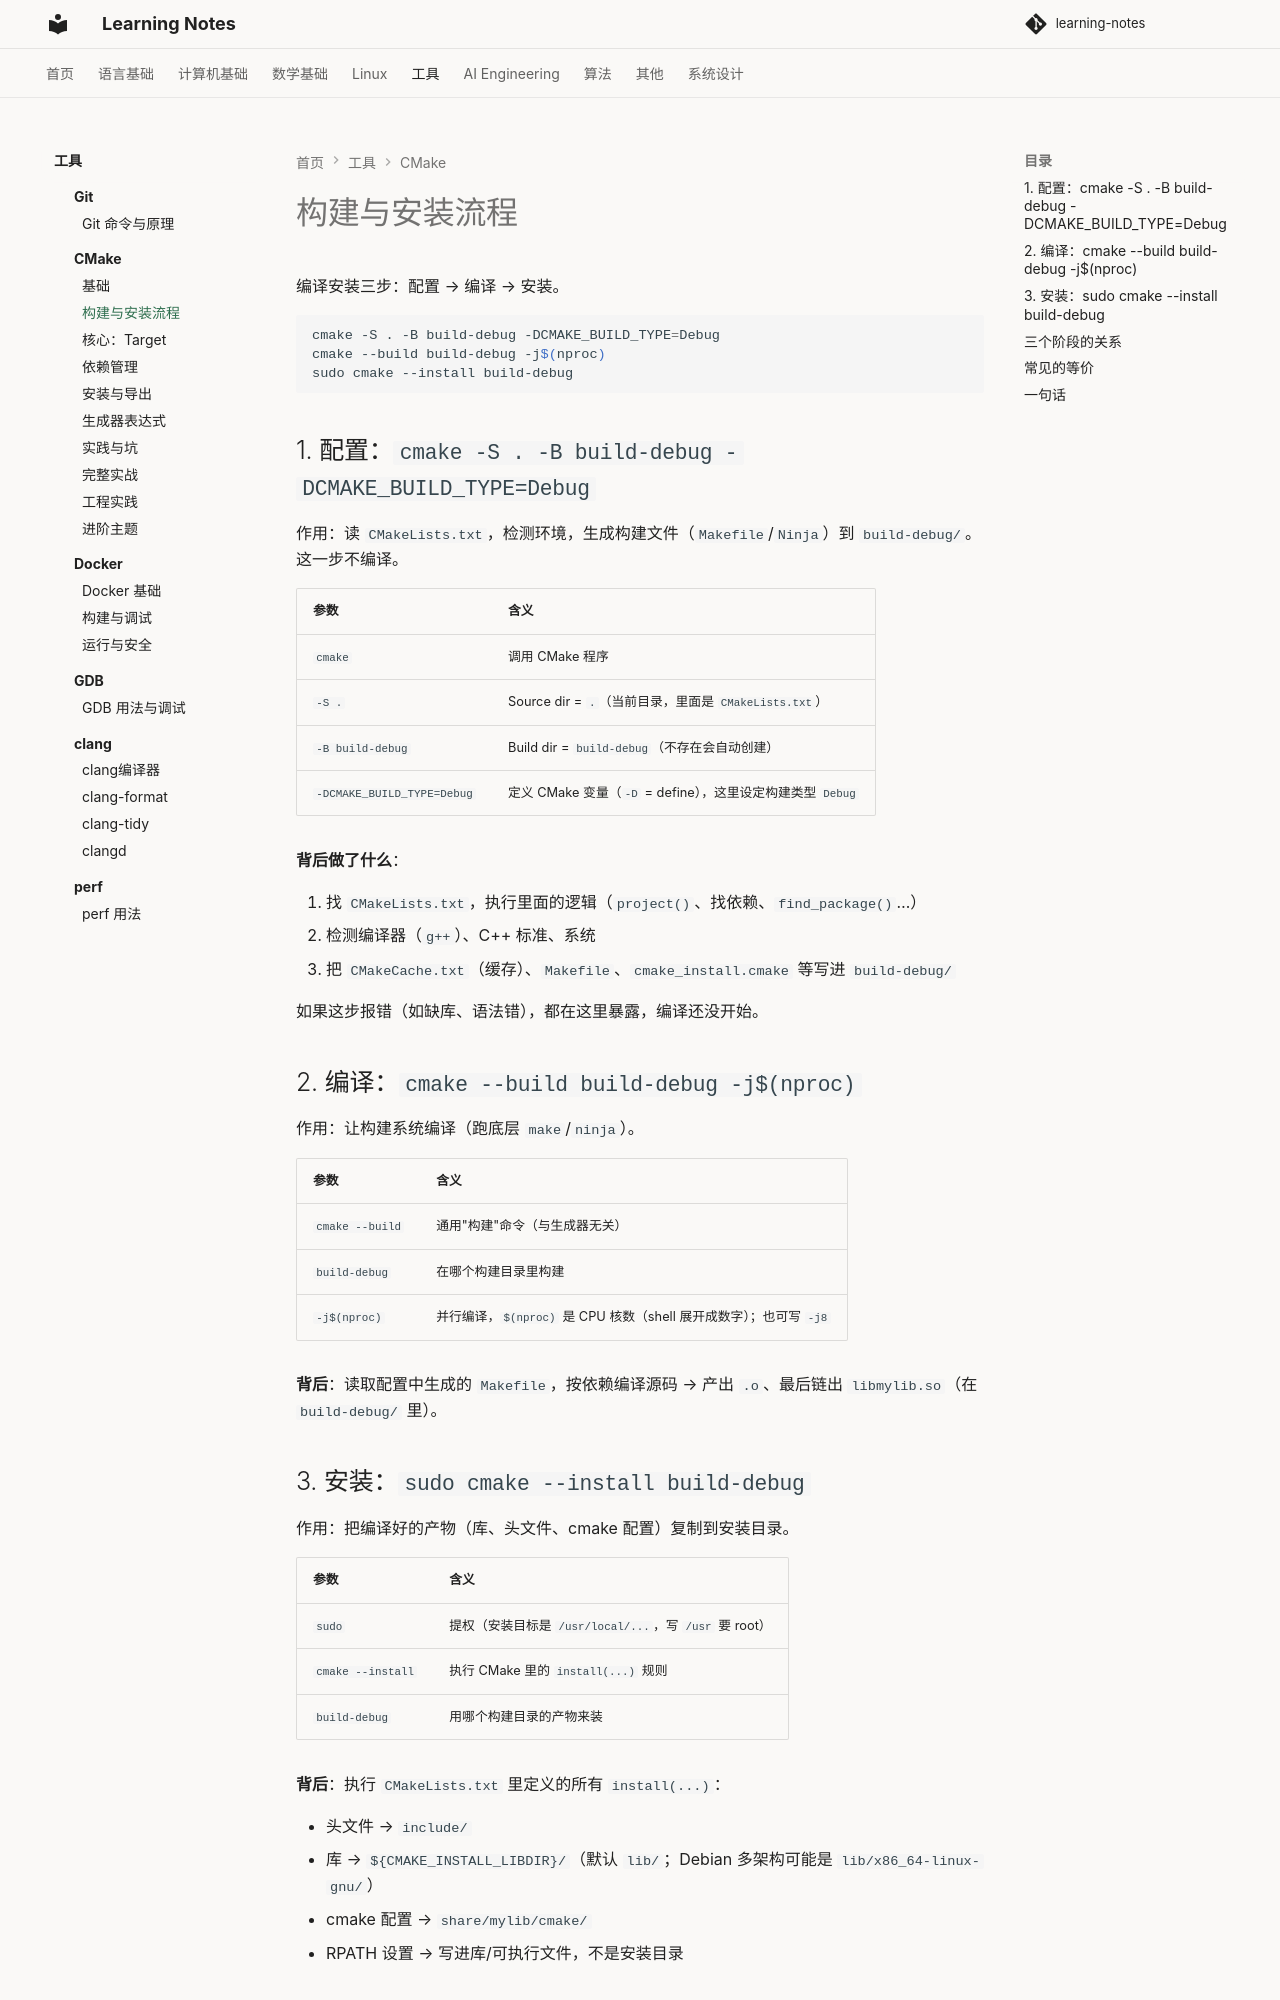

repository: handwan/learning-notes · page: 05-tools/cmake/构建与安装流程/index.html · generator: mkdocs

# 构建与安装流程

编译安装三步：配置 → 编译 → 安装。

```bash
cmake -S . -B build-debug -DCMAKE_BUILD_TYPE=Debug
cmake --build build-debug -j$(nproc)
sudo cmake --install build-debug
```

## 1. 配置：`cmake -S . -B build-debug -DCMAKE_BUILD_TYPE=Debug`

作用：读 `CMakeLists.txt`，检测环境，生成构建文件（`Makefile`/`Ninja`）到 `build-debug/`。这一步不编译。

| 参数 | 含义 |
|---|---|
| `cmake` | 调用 CMake 程序 |
| `-S .` | Source dir = `.`（当前目录，里面是 `CMakeLists.txt`） |
| `-B build-debug` | Build dir = `build-debug`（不存在会自动创建） |
| `-DCMAKE_BUILD_TYPE=Debug` | 定义 CMake 变量（`-D` = define），这里设定构建类型 `Debug` |

**背后做了什么**：

1. 找 `CMakeLists.txt`，执行里面的逻辑（`project()`、找依赖、`find_package()`…）
2. 检测编译器（`g++`）、C++ 标准、系统
3. 把 `CMakeCache.txt`（缓存）、`Makefile`、`cmake_install.cmake` 等写进 `build-debug/`

如果这步报错（如缺库、语法错），都在这里暴露，编译还没开始。

## 2. 编译：`cmake --build build-debug -j$(nproc)`

作用：让构建系统编译（跑底层 `make`/`ninja`）。

| 参数 | 含义 |
|---|---|
| `cmake --build` | 通用"构建"命令（与生成器无关） |
| `build-debug` | 在哪个构建目录里构建 |
| `-j$(nproc)` | 并行编译，`$(nproc)` 是 CPU 核数（shell 展开成数字）；也可写 `-j8` |

**背后**：读取配置中生成的 `Makefile`，按依赖编译源码 → 产出 `.o`、最后链出 `libmylib.so`（在 `build-debug/` 里）。
